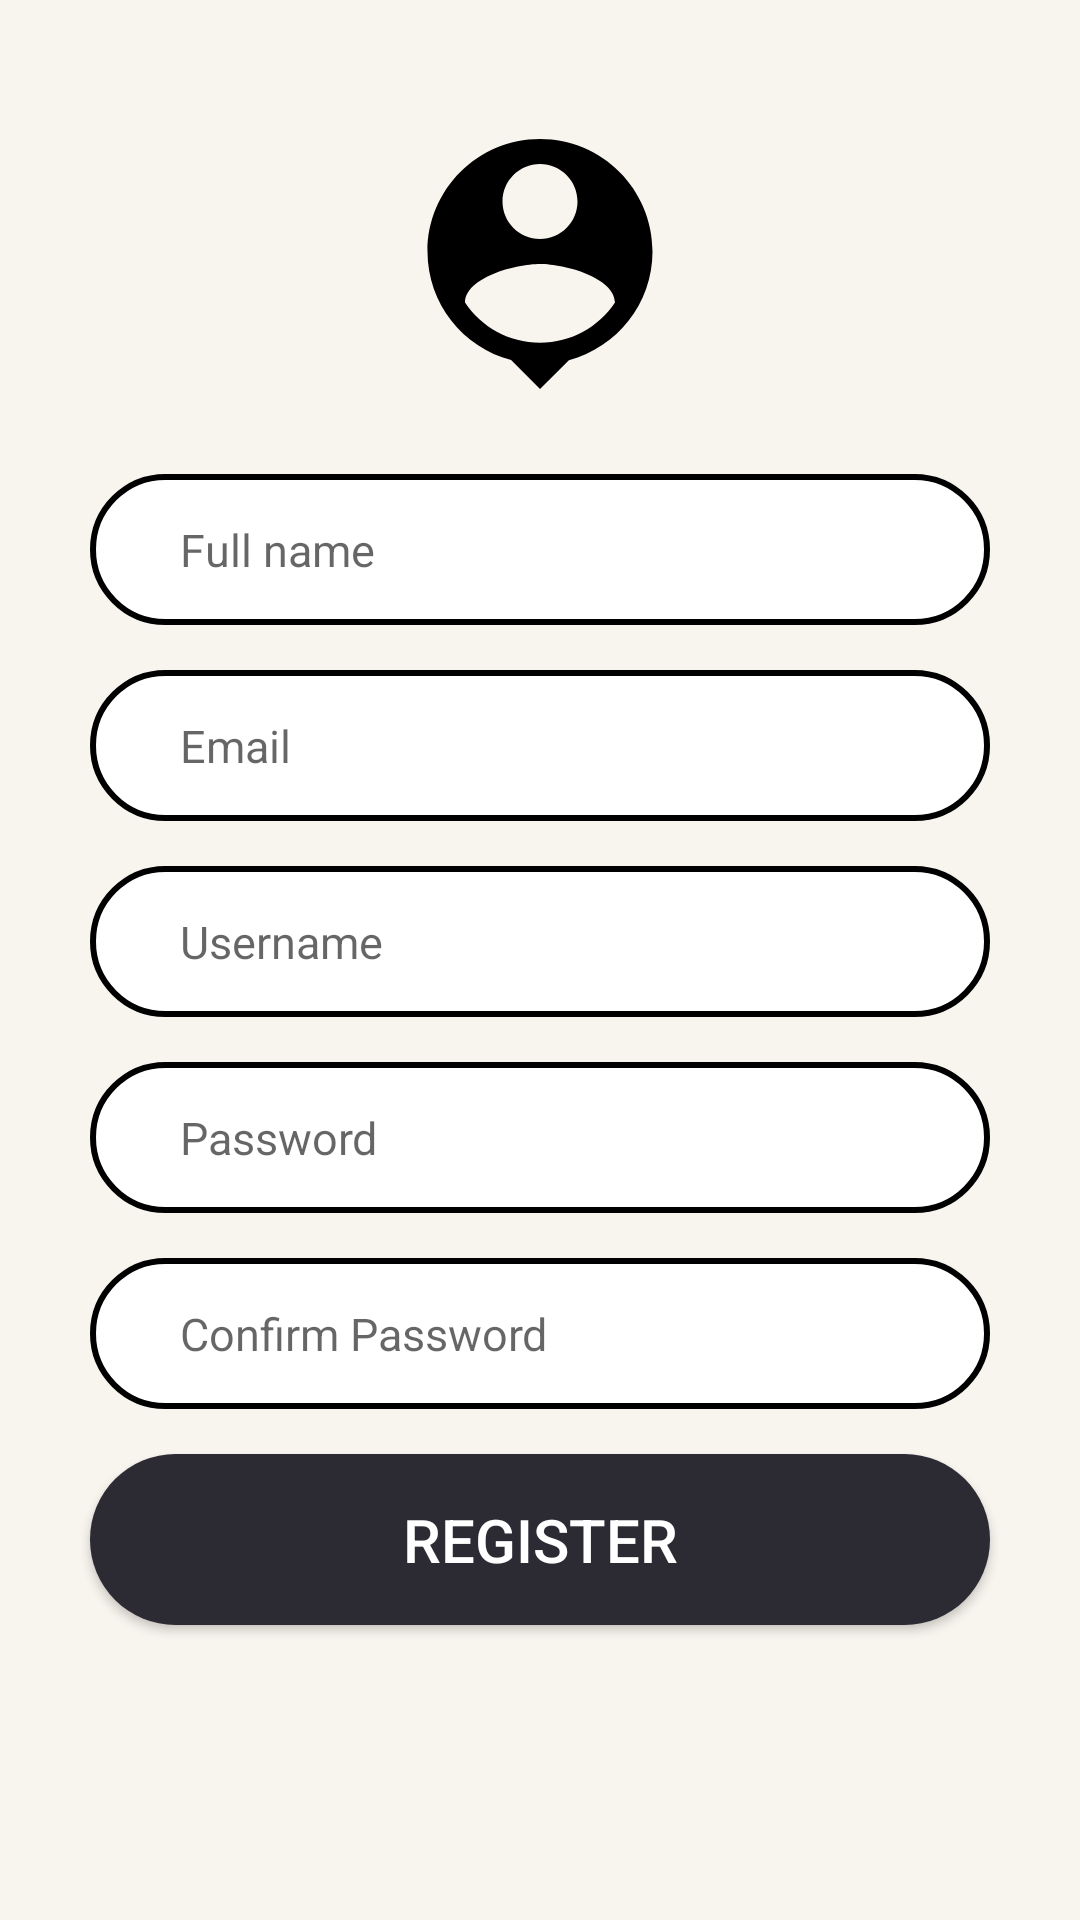

The Android layout XML behind this screen, and the referenced resources:
<!-- AndroidManifest.xml: application theme AppTheme -->
<!-- res/layout/activity_signup.xml -->
<?xml version="1.0" encoding="utf-8"?>
<LinearLayout xmlns:android="http://schemas.android.com/apk/res/android"
    android:layout_width="match_parent"
    android:layout_height="match_parent"
    android:background="@color/bone_bg"
    android:orientation="vertical">


    <ScrollView
        android:id="@+id/scrollView2"
        android:layout_width="match_parent"
        android:layout_height="match_parent"
        android:fillViewport="true"
        android:paddingBottom="30dp"


        >

        <LinearLayout
            android:layout_width="match_parent"
            android:layout_height="0dp"
            android:layout_weight="1"
            android:background="@color/bone_bg"
            android:gravity="center"
            android:orientation="vertical"
            android:paddingBottom="30dp"

            >


            <ImageView
                android:layout_width="100dp"
                android:layout_height="100dp"
                android:layout_marginBottom="20dp"
                android:src="@drawable/baseline_person_pin_black_24dp" />


            <EditText
                android:id="@+id/fullname_edt"
                android:layout_width="match_parent"
                android:layout_height="wrap_content"
                android:layout_marginLeft="30dp"
                android:layout_marginRight="30dp"
                android:layout_marginBottom="15dp"
                android:background="@drawable/outline_input_curved"
                android:gravity="start"
                android:hint="@string/fullName"
                android:inputType="text"
                android:paddingLeft="30dp"
                android:paddingTop="15dp"
                android:paddingBottom="15dp"

                android:textColor="@color/black"
                android:textSize="15sp" />

            <EditText
                android:id="@+id/email_edt"
                android:layout_width="match_parent"
                android:layout_height="wrap_content"
                android:layout_marginLeft="30dp"
                android:layout_marginRight="30dp"
                android:layout_marginBottom="15dp"
                android:background="@drawable/outline_input_curved"
                android:gravity="start"
                android:hint="@string/email"
                android:inputType="text"
                android:paddingLeft="30dp"
                android:paddingTop="15dp"
                android:paddingBottom="15dp"

                android:textColor="@color/black"
                android:textSize="15sp" />

            <EditText
                android:id="@+id/username_edt"
                android:layout_width="match_parent"
                android:layout_height="wrap_content"
                android:layout_marginLeft="30dp"
                android:layout_marginRight="30dp"
                android:background="@drawable/outline_input_curved"
                android:gravity="start"
                android:hint="@string/username"
                android:inputType="text"
                android:paddingLeft="30dp"
                android:paddingTop="15dp"
                android:paddingBottom="15dp"

                android:textColor="@color/black"
                android:textSize="15sp" />

            <EditText
                android:id="@+id/password_edt"
                android:layout_width="match_parent"
                android:layout_height="wrap_content"
                android:layout_marginLeft="30dp"
                android:layout_marginTop="15dp"
                android:layout_marginRight="30dp"
                android:background="@drawable/outline_input_curved"
                android:gravity="start"
                android:hint="@string/password"
                android:inputType="textPassword"
                android:paddingLeft="30dp"
                android:paddingTop="15dp"
                android:paddingBottom="15dp"
                android:textColor="@color/black"
                android:textSize="15sp" />

            <EditText
                android:id="@+id/password_rep_edt"
                android:layout_width="match_parent"
                android:layout_height="wrap_content"
                android:layout_marginLeft="30dp"
                android:layout_marginTop="15dp"
                android:layout_marginRight="30dp"
                android:background="@drawable/outline_input_curved"
                android:gravity="start"
                android:hint="@string/confirm_password"
                android:inputType="textPassword"
                android:paddingLeft="30dp"
                android:paddingTop="15dp"
                android:paddingBottom="15dp"
                android:textColor="@color/black"
                android:textSize="15sp" />


            <Button
                android:id="@+id/register_btn"
                android:layout_width="match_parent"
                android:layout_height="wrap_content"
                android:layout_marginLeft="30dp"
                android:layout_marginTop="15dp"
                android:layout_marginRight="30dp"
                android:background="@drawable/mineshaft_curve_btn"
                android:elevation="15dp"
                android:gravity="center"
                android:paddingTop="15dp"
                android:paddingBottom="15dp"
                android:text="@string/register"
                android:textColor="@color/white"
                android:textSize="20sp"

                />


        </LinearLayout>
    </ScrollView>


</LinearLayout>
<!-- resources referenced by this layout -->
<resources>
  <color name="black">#000</color>
  <color name="bone_bg">#F8F4EE</color>
  <color name="white">#fff</color>
  <!-- drawable baseline_person_pin_black_24dp (drawable) -->
  <?xml version="1.0" encoding="UTF-8" standalone="no"?>
  <vector xmlns:android="http://schemas.android.com/apk/res/android" android:height="24dp" android:tint="#000000" android:viewportHeight="24.0" android:viewportWidth="24.0" android:width="24dp">
      <path android:fillColor="@android:color/white" android:pathData="M12,2c-4.97,0 -9,4.03 -9,9 0,4.17 2.84,7.67 6.69,8.69L12,22l2.31,-2.31C18.16,18.67 21,15.17 21,11c0,-4.97 -4.03,-9 -9,-9zM12,4c1.66,0 3,1.34 3,3s-1.34,3 -3,3 -3,-1.34 -3,-3 1.34,-3 3,-3zM12,18.3c-2.5,0 -4.71,-1.28 -6,-3.22 0.03,-1.99 4,-3.08 6,-3.08 1.99,0 5.97,1.09 6,3.08 -1.29,1.94 -3.5,3.22 -6,3.22z"/>
  </vector>
  <!-- drawable mineshaft_curve_btn (drawable) -->
  <?xml version="1.0" encoding="utf-8"?>
  <shape xmlns:android="http://schemas.android.com/apk/res/android"
      android:shape="rectangle"
  
      >
      <corners android:radius="50dp" />
      <solid android:color="@color/mineShaft" />
  
  </shape>
  <!-- drawable outline_input_curved (drawable) -->
  <?xml version="1.0" encoding="utf-8"?>
  <shape xmlns:android="http://schemas.android.com/apk/res/android"
      android:shape="rectangle"
  
      >
      <corners android:radius="50dp" />
      <solid android:color="@color/white" />
      <stroke
          android:width="2dp"
          android:color="@color/black" />
  
  </shape>
  <string name="confirm_password">Confirm Password</string>
  <string name="email">Email</string>
  <string name="fullName">Full name</string>
  <string name="password">Password</string>
  <string name="register">Register</string>
  <string name="username">Username</string>
  <style name="AppTheme" parent="Theme.AppCompat.DayNight.DarkActionBar">
          
          
          
          
  
          <item name="android:windowActionBar">true</item>
          <item name="android:windowNoTitle">true</item>
  
      </style>
  <color name="mineShaft">#2C2B33</color>
</resources>
